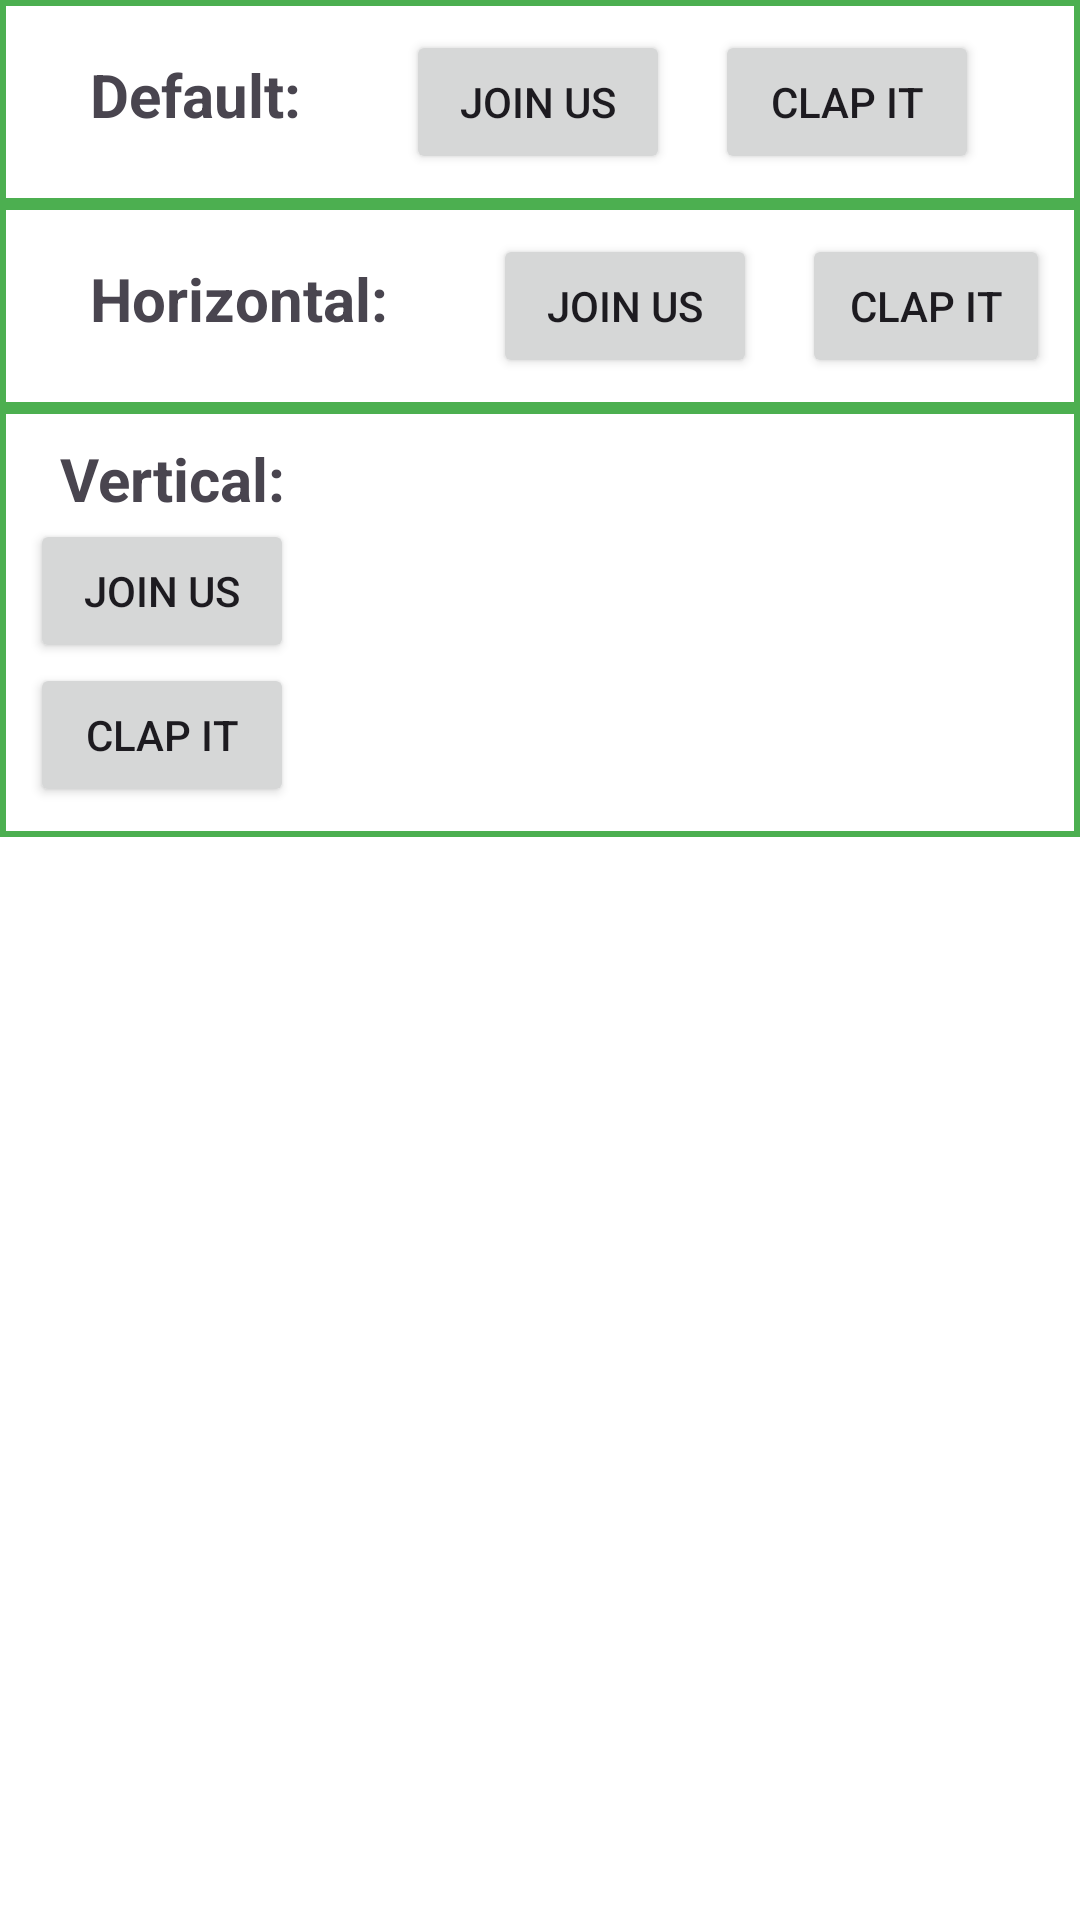

Layout XML and referenced resources for this Android screen:
<!-- AndroidManifest.xml: application theme Theme.AndroidForMedium -->
<!-- res/layout/activity_orientation.xml -->
<?xml version="1.0" encoding="utf-8"?>
<LinearLayout xmlns:android="http://schemas.android.com/apk/res/android"
    android:layout_width="match_parent"
    android:layout_height="match_parent"
    android:background="@color/white"
    android:orientation="vertical">

    <LinearLayout
        android:id="@+id/lnlDefaultOrientation"
        android:layout_width="match_parent"
        android:layout_height="wrap_content"
        android:background="@drawable/border"
        android:padding="10dp">

        <TextView
            android:id="@+id/txtDefault"
            android:layout_width="wrap_content"
            android:layout_height="wrap_content"
            android:text="Default:"
            android:textStyle="bold"
            android:textSize="20sp"
            android:layout_marginHorizontal="20dp"/>

        <Button
            android:id="@+id/btnJoinUs2"
            android:layout_width="wrap_content"
            android:layout_height="wrap_content"
            android:layout_marginHorizontal="15dp"
            android:text="Join us"
            />

        <Button
            android:id="@+id/btnClapIt2"
            android:layout_width="wrap_content"
            android:layout_height="wrap_content"
            android:text="Clap it" />
    </LinearLayout>

    <LinearLayout
        android:id="@+id/lnlHorizontalOrientation"
        android:layout_width="match_parent"
        android:layout_height="wrap_content"
        android:orientation="horizontal"
        android:background="@drawable/border"
        android:padding="10dp">

        <TextView
            android:id="@+id/txtHorizontal"
            android:layout_width="wrap_content"
            android:layout_height="wrap_content"
            android:text="Horizontal:"
            android:textStyle="bold"
            android:textSize="20sp"
            android:layout_marginHorizontal="20dp"/>

        <Button
            android:id="@+id/btnJoinUs"
            android:layout_width="wrap_content"
            android:layout_height="wrap_content"
            android:layout_marginHorizontal="15dp"
            android:text="Join us"
            />

        <Button
            android:id="@+id/btnClapIt"
            android:layout_width="wrap_content"
            android:layout_height="wrap_content"
            android:text="Clap it" />
    </LinearLayout>

    <LinearLayout
        android:id="@+id/lnlVerticalOrientation"
        android:layout_width="match_parent"
        android:layout_height="wrap_content"
        android:orientation="vertical"
        android:background="@drawable/border"
        android:padding="10dp">

        <TextView
            android:id="@+id/txtVertical"
            android:layout_width="wrap_content"
            android:layout_height="wrap_content"
            android:text="Vertical:"
            android:textStyle="bold"
            android:textSize="20sp"
            android:layout_marginHorizontal="10dp"/>

        <Button
            android:id="@+id/btnJoinUs3"
            android:layout_width="wrap_content"
            android:layout_height="wrap_content"

            android:text="Join us"
            />

        <Button
            android:id="@+id/btnClapIt3"
            android:layout_width="wrap_content"
            android:layout_height="wrap_content"
            android:text="Clap it" />
    </LinearLayout>

</LinearLayout>
<!-- resources referenced by this layout -->
<resources>
  <!-- drawable border (drawable) -->
  <?xml version="1.0" encoding="utf-8"?>
  <shape xmlns:android="http://schemas.android.com/apk/res/android">
      <stroke android:width="2dp" android:color="#4CAF50"/>
  </shape>
  <style name="Theme.AndroidForMedium" parent="Base.Theme.AndroidForMedium" />
  <style name="Base.Theme.AndroidForMedium" parent="Theme.Material3.DayNight.NoActionBar">
          
          
      </style>
  <!-- not gathered from this repository: default colours our renderer supplied (Android Studio template values) -->
  <color name="white">#FFFFFFFF</color>
</resources>
